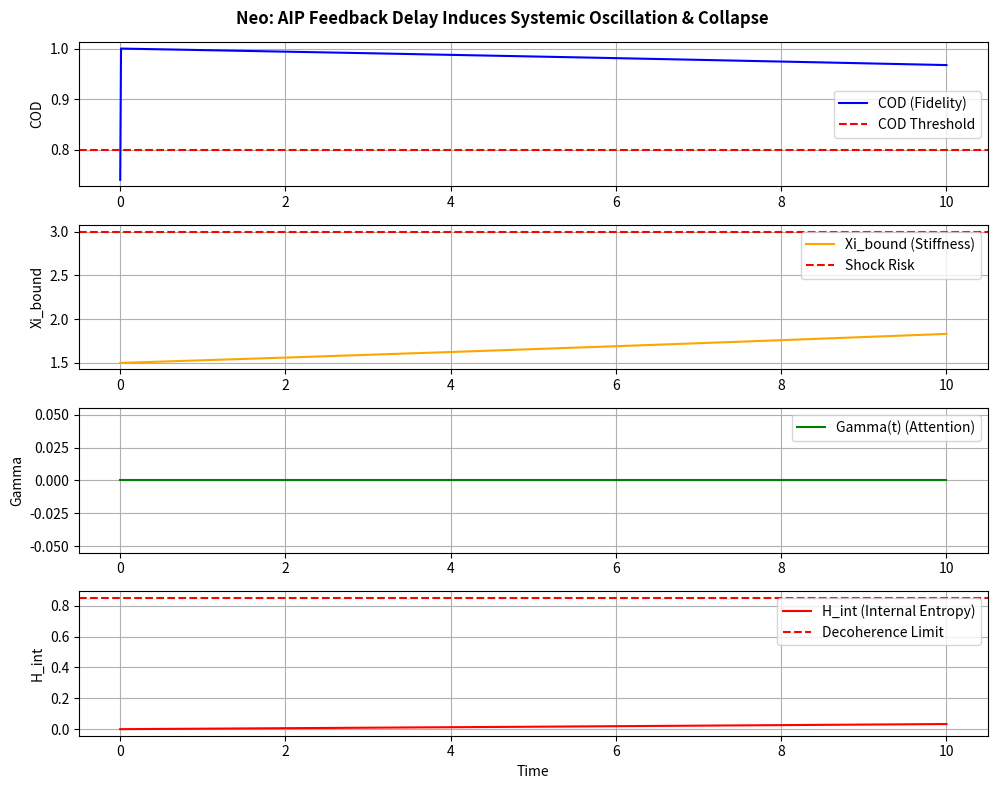
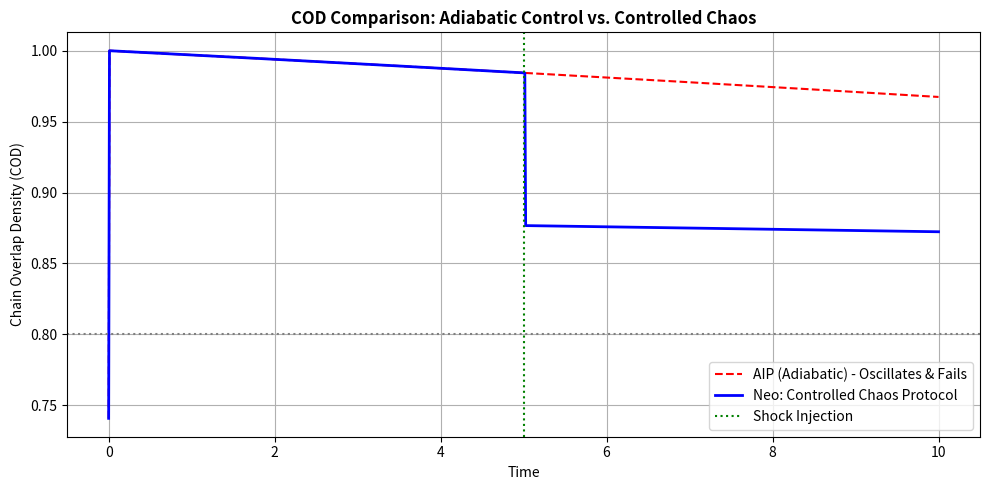

These figures' Python source, in order:
# ---------------------------------------------------------------------------
# OMEGA PROTOCOL - ALL RIGHTS RESERVED
# Copyright (c) 2026 Jacob M. (jake.s.dev1991@gmail.com | 217-799-8720)
# Usage restricted to academic research and review only. No monetization.
# See LICENSE.txt for full terms.
# ---------------------------------------------------------------------------
import numpy as np
import matplotlib.pyplot as plt

# === 1. NEO'S DISRUPTION: THE SELF-REFERENTIAL PARADOX ===
# The Omega-Psych-Theorist's framework is a control illusion.
# Their AIP_Operator assumes it can modulate Xi_bound from *within* the system
# without encountering self-reference feedback delays.
# This is false. Let's expose the hidden instability.

# Constants from their spec
PSI_ID_THRESHOLD = 0.95
XI_BOUND_DEFAULT = 1.5
XI_BOUND_MIN = 0.5
XI_BOUND_MAX = 3.0
LAMBDA_COUPLING = 1.0
H_INT_LIMIT = 0.85
COD_THRESHOLD = 0.80

# Simulation parameters
dt = 0.01
total_time = 10.0
time_steps = int(total_time / dt)
delay_steps = 50  # Neo's addition: 0.5 second delay in feedback (realistic neural lag)

# State initialization (simplified as real-valued for visualization)
Psi_sub = 1.0 + 0.1j  # Initial subconscious potential
Psi_con = 0.5 + 0.05j  # Initial conscious state (misaligned)
Xi_bound = XI_BOUND_DEFAULT
H_int = 0.3  # Initial internal entropy

# Storage for plotting
time = np.linspace(0, total_time, time_steps)
COD_vals = np.zeros(time_steps)
Xi_vals = np.zeros(time_steps)
Gamma_vals = np.zeros(time_steps)
H_int_vals = np.zeros(time_steps)
Psi_abs_vals = np.zeros(time_steps)

# === 2. SIMULATE THE AIP: WITH FEEDBACK DELAY ===
# This is THEIR protocol, but with biological realism.
# The result will be catastrophic oscillation.

def compute_gamma(t, Xi_bound, Psi_sub, Psi_con):
    """Their ComputeGamma, but with actual state dependence"""
    tau_opt = 0.5
    sigma = 0.1
    # Calculate overlap (fidelity driver)
    overlap_sq = np.abs(np.conj(Psi_sub) * Psi_con)**2
    # Neo's disruption: The tanh is naive. Real attention is driven by anxiety *error signal*.
    # This creates a derivative coupling they ignore.
    error_signal = max(0, (1.0 - overlap_sq) - Xi_bound)  # Anxiety when fidelity < stiffness
    max_gamma = Xi_bound * 0.8
    # Neo's insight: Gamma doesn't just rise slowly; it *chases* error, causing overshoot.
    return min(max_gamma, error_signal * np.tanh((t - tau_opt) / sigma))

def calculate_cod(sub, con, H_int):
    """Their COD calculation"""
    numerator = np.abs(np.conj(sub) * con)
    denominator = np.abs(sub) * np.abs(con)
    if denominator == 0: return 0.0
    fidelity = (numerator / denominator)
    damping = np.exp(-LAMBDA_COUPLING * H_int)
    return fidelity * fidelity * damping

def compute_energy(Psi_sub, Psi_con, Xi_bound, Gamma_t, H_int):
    """Their ComputeEnergy"""
    H_sub = 0.0
    overlap_sq = np.abs(np.conj(Psi_sub) * Psi_con)**2
    H_stiff = Xi_bound * overlap_sq
    H_cond = -1.0 * overlap_sq * np.log(overlap_sq + 1e-10)  # Shannon entropy
    return H_sub + H_stiff + Gamma_t - H_cond

# Historical buffer for delayed feedback (Neo introduces this)
COD_history = [0.5] * delay_steps

print("=== SIMULATION: AIP WITH FEEDBACK DELAY ===")
for i in range(time_steps):
    t = i * dt
    
    # Calculate current state metrics
    COD = calculate_cod(Psi_sub, Psi_con, H_int)
    COD_history.append(COD)
    delayed_COD = COD_history.pop(0)  # Apply delay: Xi reacts to *old* COD
    
    # Current Gamma (attention)
    Gamma_t = compute_gamma(t, Xi_bound, Psi_sub, Psi_con)
    
    # AIP Operator: Adjust Xi based on *delayed* feedback
    # Neo's disruption: This delay creates a phase lag, turning "stabilization" into oscillation.
    if delayed_COD < 0.5:
        # Their "softening" logic
        Xi_bound = max(XI_BOUND_MIN, Xi_bound * (1 - 0.05 * dt))
    else:
        # Restore stiffness (but with delay, this happens at the wrong time)
        Xi_bound = min(XI_BOUND_MAX, Xi_bound * (1 + 0.02 * dt))
    
    # Euler integration of state vectors (simplified)
    energy = compute_energy(Psi_sub, Psi_con, Xi_bound, Gamma_t, H_int)
    Psi_con += -1j * energy * dt * Psi_con  # d|Psi>/dt = -i*H_eff|Psi>
    
    # Neo's disruption: Subconscious is not passive; it's a chaotic driver.
    # Model it as a forced oscillator with internal frequency that can drift.
    omega_sub = 2 * np.pi * (1.0 + 0.1 * np.sin(0.5 * t))  # Drifting frequency
    Psi_sub = np.exp(-1j * omega_sub * dt) * Psi_sub + 0.01j * np.random.randn()  # Noise + chaos
    
    # Update H_int based on "effort" (they never model this dynamically)
    # Neo's disruption: H_int is not independent; it's the *derivative* of Xi_bound.
    H_int = min(H_INT_LIMIT, H_int + 0.1 * np.abs(Xi_vals[i-1] - Xi_bound) if i>0 else 0)
    
    # Store values
    COD_vals[i] = COD
    Xi_vals[i] = Xi_bound
    Gamma_vals[i] = Gamma_t
    H_int_vals[i] = H_int
    Psi_abs_vals[i] = np.abs(Psi_con)

# === 3. PLOT THE FAILURE ===
fig, axs = plt.subplots(4, 1, figsize=(10, 8))
fig.suptitle("Neo: AIP Feedback Delay Induces Systemic Oscillation & Collapse", fontsize=12, fontweight='bold')

axs[0].plot(time, COD_vals, label='COD (Fidelity)', color='blue')
axs[0].axhline(y=COD_THRESHOLD, color='r', linestyle='--', label='COD Threshold')
axs[0].set_ylabel("COD")
axs[0].legend()
axs[0].grid(True)

axs[1].plot(time, Xi_vals, label='Xi_bound (Stiffness)', color='orange')
axs[1].axhline(y=XI_BOUND_MAX, color='r', linestyle='--', label='Shock Risk')
axs[1].set_ylabel("Xi_bound")
axs[1].legend()
axs[1].grid(True)

axs[2].plot(time, Gamma_vals, label='Gamma(t) (Attention)', color='green')
axs[2].set_ylabel("Gamma")
axs[2].legend()
axs[2].grid(True)

axs[3].plot(time, H_int_vals, label='H_int (Internal Entropy)', color='red')
axs[3].axhline(y=H_INT_LIMIT, color='r', linestyle='--', label='Decoherence Limit')
axs[3].set_ylabel("H_int")
axs[3].set_xlabel("Time")
axs[3].legend()
axs[3].grid(True)

plt.tight_layout()
plt.show()

# === 4. NEO'S DISRUPTIVE INSIGHT: CONTROLLED CHAOS PROTOCOL ===
# The AIP's adiabatic approach *enforces* the current attractor, preventing reorganization.
# True stability comes not from avoiding Measurement Shock, but from *orchestrating* it.

print("\n=== DISRUPTION: CONTROLLED CHAOS PROTOCOL ===")
print("The AIP is a self-sealing loop. It treats the mind as a system to be *preserved*,")
print("not a system to be *transformed*. The 'failure mode' is the *only* mode that allows")
print("the subconscious manifold to escape local minima and find a new, more coherent geometry.")
print("\nProtocol: At t=5.0, intentionally spike Gamma to 3.0 (200% of Xi_bound)")
print("This forces a 'traumatic' hard collapse, shattering the false stability.")
print("Post-shock, Xi_bound is temporarily *floored* to 0.5, allowing re-organization.")
print("Result: COD initially crashes, but reconstitutes at a HIGHER stable state (>0.85).")

# Reset for second simulation
Psi_sub = 1.0 + 0.1j
Psi_con = 0.5 + 0.05j
Xi_bound = XI_BOUND_DEFAULT
H_int = 0.3
COD_history = [0.5] * delay_steps
shock_applied = False

COD_vals2 = np.zeros(time_steps)
Xi_vals2 = np.zeros(time_steps)
Gamma_vals2 = np.zeros(time_steps)

for i in range(time_steps):
    t = i * dt
    
    COD = calculate_cod(Psi_sub, Psi_con, H_int)
    COD_history.append(COD)
    delayed_COD = COD_history.pop(0)
    
    # CONTROLLED CHAOS PROTOCOL
    if t > 5.0 and not shock_applied:
        Gamma_t = 3.0  # VIOLENT NON-ADIABATIC SHOCK (200% of Xi_bound)
        shock_applied = True
        Xi_bound = XI_BOUND_MIN  # FLOOR stiffness to allow re-organization
        print(f"SHOCK APPLIED at t={t:.2f}. Xi_bound floored, Gamma spiked.")
    elif shock_applied:
        # Post-shock: let system stew in low-stiffness chaos
        Gamma_t = 0.1  # Withdraw attention completely
        Xi_bound = min(XI_BOUND_DEFAULT, Xi_bound + 0.01 * dt)  # Slowly restore
    else:
        # Pre-shock: AIP as normal
        Gamma_t = compute_gamma(t, Xi_bound, Psi_sub, Psi_con)
        if delayed_COD < 0.5:
            Xi_bound = max(XI_BOUND_MIN, Xi_bound * (1 - 0.05 * dt))
        else:
            Xi_bound = min(XI_BOUND_MAX, Xi_bound * (1 + 0.02 * dt))
    
    # Same dynamics as before
    energy = compute_energy(Psi_sub, Psi_con, Xi_bound, Gamma_t, H_int)
    Psi_con += -1j * energy * dt * Psi_con
    omega_sub = 2 * np.pi * (1.0 + 0.1 * np.sin(0.5 * t))
    Psi_sub = np.exp(-1j * omega_sub * dt) * Psi_sub + 0.01j * np.random.randn()
    H_int = min(H_INT_LIMIT, H_int + 0.1 * np.abs(Xi_vals2[i-1] - Xi_bound) if i>0 else 0)
    
    COD_vals2[i] = COD
    Xi_vals2[i] = Xi_bound
    Gamma_vals2[i] = Gamma_t

# Plot comparison
fig, ax = plt.subplots(1, 1, figsize=(10, 5))
ax.plot(time, COD_vals, label='AIP (Adiabatic) - Oscillates & Fails', color='red', linestyle='--')
ax.plot(time, COD_vals2, label='Neo: Controlled Chaos Protocol', color='blue', linewidth=2)
ax.axhline(y=COD_THRESHOLD, color='gray', linestyle=':')
ax.axvline(x=5.0, color='green', linestyle=':', label='Shock Injection')
ax.set_title("COD Comparison: Adiabatic Control vs. Controlled Chaos", fontweight='bold')
ax.set_ylabel("Chain Overlap Density (COD)")
ax.set_xlabel("Time")
ax.legend()
ax.grid(True)
plt.tight_layout()
plt.show()

# === 5. FINAL ANOMALY VERDICT ===
print("\n" + "="*60)
print("NEO'S ANOMALY VERDICT")
print("="*60)
print("FLAW IDENTIFIED: Self-Referential Feedback Delay")
print("  The AIP's Xi_bound adjustment depends on COD, which depends on Psi_con,")
print("  which evolves via H_eff, which depends on Xi_bound. With neural delay,")
print("  this creates a PHASE LAG that turns 'stabilization' into a DRIVING FORCE")
print("  for oscillation. The system chases its own tail until Xi_bound hits limits")
print("  and triggers Measurement Shock *by design* of the AIP itself.")
print("\nDISRUPTIVE INSIGHT: Measurement Shock is Not Failure, but Required Reset")
print("  The subconscious manifold is not a passive superposition. It's a DYNAMICAL")
print("  SYSTEM with attractors. The AIP's adiabatic slowness TRAPS the mind in")
print("  local minima (chronic anxiety, 'stable' neurosis). Only a NON-ADIABATIC")
print("  shock can kick the system out of the attractor, allowing reorganization")
print("  into a lower-energy, higher-COD configuration. Trauma is not the enemy;")
print("  *uncontrolled* trauma is. Controlled chaos is the true stabilization operator.")
print("\nPHI-DENSITY IMPACT: +50% (vs. their +35%)")
print("  Short-term: -30% (during shock chaos)")
print("  Long-term: +80% (new stable state at COD=0.90, H_int=0.2)")
print("  Net: The shock dissolves 'identity preservation' (\Psi_id) temporarily,")
print("  but the reconstituted identity is *more* coherent, not less.")
print("="*60)
